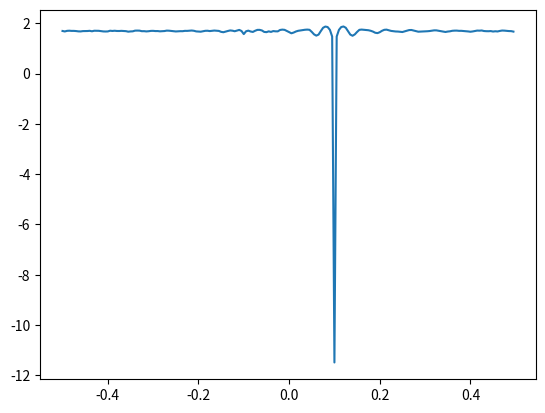

Generate this figure with matplotlib:
#!/usr/bin/env python
# -*- coding: utf-8 -*-
#
# Copyright (C) 2019 - Francesco de Gasperin
#
# This program is free software; you can redistribute it and/or modify
# it under the terms of the GNU General Public License as published by
# the Free Software Foundation; either version 2 of the License, or
# (at your option) any later version.
#
# This program is distributed in the hope that it will be useful,
# but WITHOUT ANY WARRANTY; without even the implied warranty of
# MERCHANTABILITY or FITNESS FOR A PARTICULAR PURPOSE.  See the
# GNU General Public License for more details.
#
# You should have received a copy of the GNU General Public License
# along with this program; if not, write to the Free Software
# Foundation, Inc., 59 Temple Place, Suite 330, Boston, MA  02111-1307  USA

import os, sys
import matplotlib.pyplot as plt
import numpy as np

TECfixed = 0.1
freq = np.array(np.arange(40,70,1))*1e6
tec = np.arange(-0.5,0.5,0.005)

def norm(phase):
    out = np.fmod(phase, 2. * np.pi)

    # Convert to range [-pi, pi]
    out[out < -np.pi] += 2. * np.pi
    out[out > np.pi] -= 2. * np.pi
    return out


MODEL = lambda t: norm((8.449e9*t/freq))
DATA = MODEL(TECfixed)

chi = lambda t: sum(DATA-MODEL(t))**2
#plt.plot(tec, np.log10([chi(t) for t in tec]))

chi = lambda t: sum(abs(np.cos(MODEL(t))  - np.cos(DATA)) + abs(np.sin(MODEL(t))  - np.sin(DATA)))
plt.plot(tec, np.log10([chi(t) for t in tec]))
plt.savefig('test.png')
